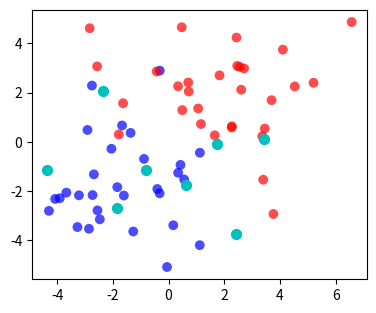

Generate this figure with matplotlib: (Note: this script raises an exception after producing the figure.)
import numpy as np
import matplotlib.pyplot as plt
from matplotlib.lines import Line2D
import os, sys
from numpy import random
from scipy.stats import mode

def eucDist(vec1, vec2):
  return np.sqrt(np.sum(np.power(np.array(vec1) - np.array(vec2), 2)))

n = 30
qn = 8
K = 3
class1 = np.transpose(np.array([np.random.normal(-2,2,n), np.random.normal(-2,2,n)]))
class2 = np.transpose(np.array([np.random.normal(2,2,n), np.random.normal(2,2,n)]))
query = np.transpose(np.array([np.random.normal(0,2,qn), np.random.normal(0,2,qn)]))

plt.figure(1, figsize=(9.5, 3.5))

plt.subplot(1,2,1)
plt.scatter(class1[:,0],class1[:,1], c='b', alpha=0.7, s=50, edgecolor='none')
plt.scatter(class2[:,0],class2[:,1], c='r', alpha=0.7, s=50, edgecolor='none')
plt.scatter(query[:,0],query[:,1], c='c', alpha=1, s=50)

predClass = []
for kk in range(query.shape[0]):
    dist = []
    for pp in range(class1.shape[0]):
        euc = eucDist(query[kk,:], class1[pp,:])
        dist.append([euc, 1])
    
    for pp in range(class2.shape[0]):
        euc = eucDist(query[kk,:], class2[pp,:])
        dist.append([euc, 2])

    dist = np.array(dist)
    indSort = np.argsort(dist[:,0])
    topKDist = dist[indSort[:K],1]
    predClass.append(mode(topKDist)[0][0].tolist()) 

predClass = np.array(predClass)
indC1 = np.where(predClass==1)[0]
indC2 = np.where(predClass==2)[0]

plt.subplot(1,2,2)


plt.scatter(class1[:,0],class1[:,1], c='b', alpha=0.3, s=50, edgecolor='none')
plt.scatter(class2[:,0],class2[:,1], c='r', alpha=0.3, s=50, edgecolor='none')
plt.scatter(query[indC1,0],query[indC1,1], c='b', alpha=1, s=50)
plt.scatter(query[indC2,0],query[indC2,1], c='r', alpha=1, s=50)


plt.tight_layout()
plt.savefig('knn.png')
plt.show()
